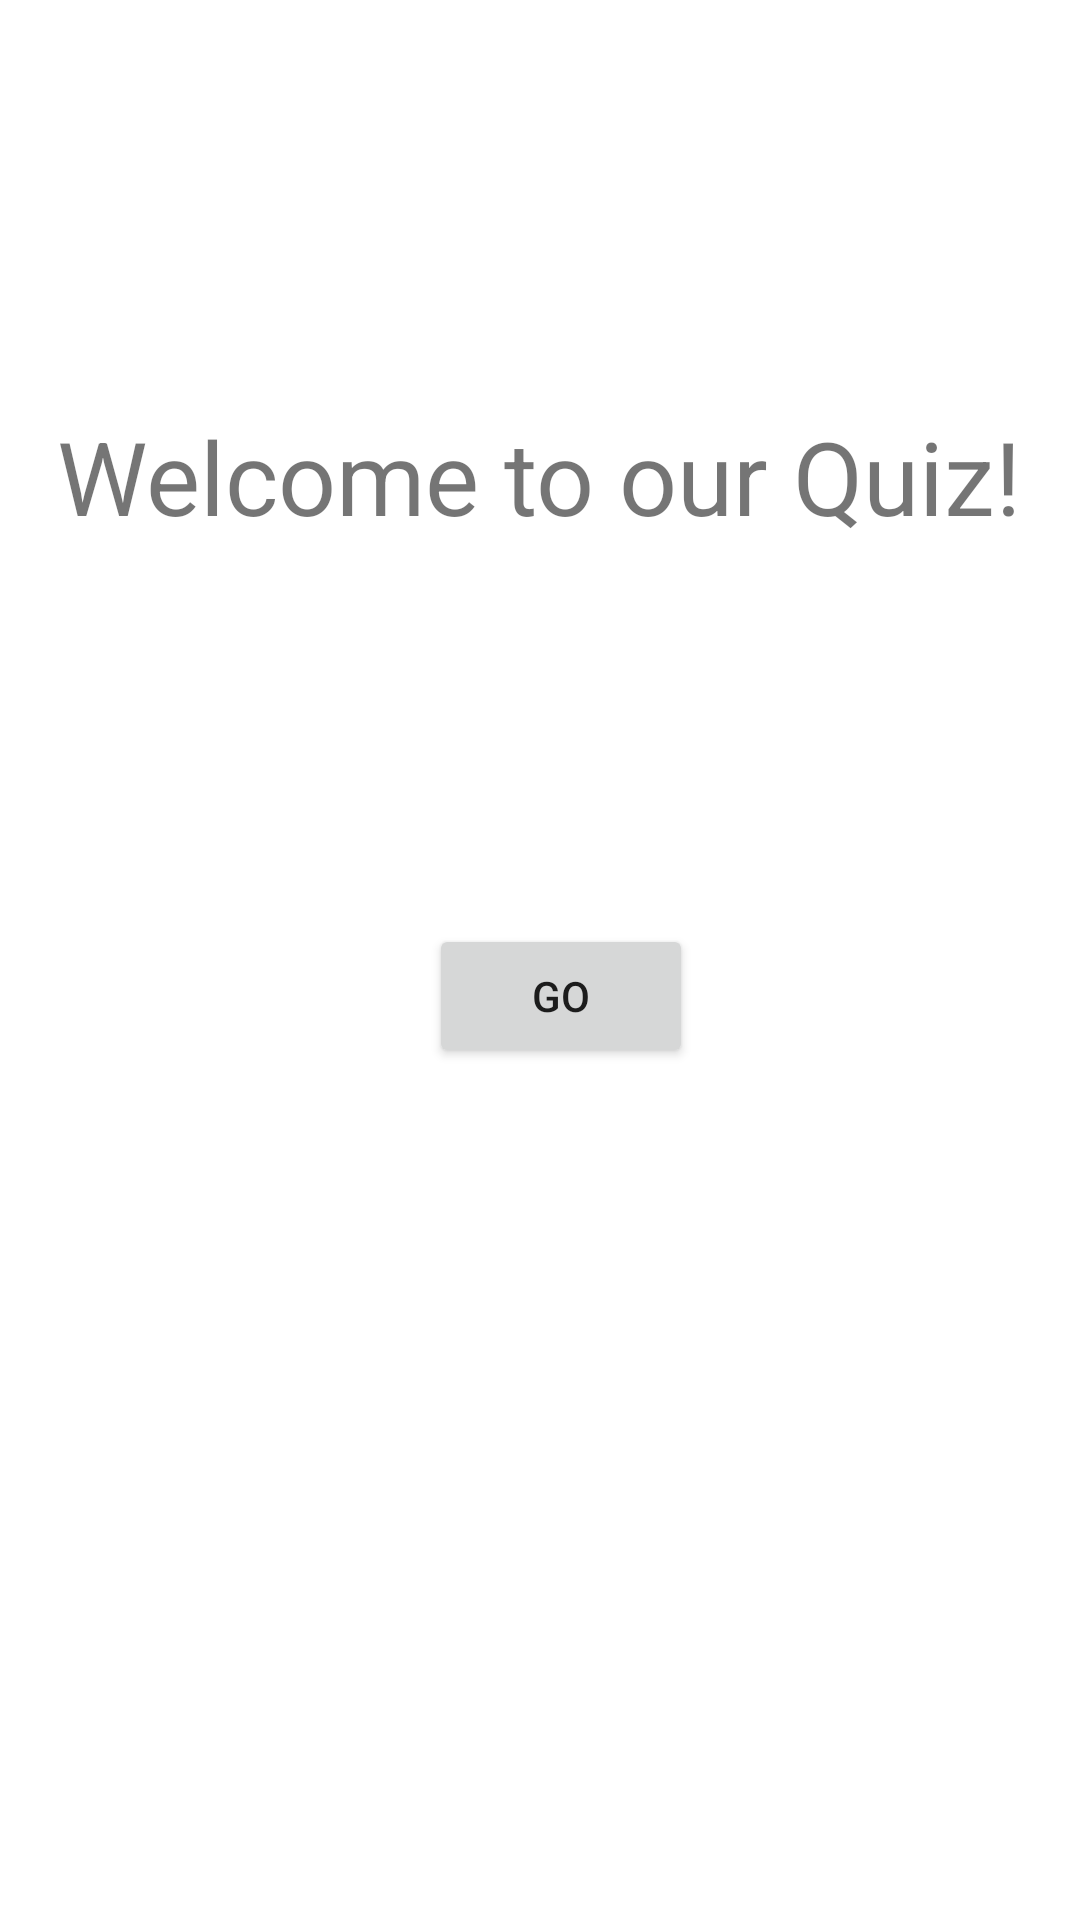

The Android layout XML behind this screen, and the referenced resources:
<!-- AndroidManifest.xml: application theme Theme.K2023_01_19b -->
<!-- res/layout/activity_splash_page.xml -->
<?xml version="1.0" encoding="utf-8"?>
<androidx.constraintlayout.widget.ConstraintLayout xmlns:android="http://schemas.android.com/apk/res/android"
    xmlns:app="http://schemas.android.com/apk/res-auto"
    xmlns:tools="http://schemas.android.com/tools"
    android:layout_width="match_parent"
    android:layout_height="match_parent"
    tools:context=".SplashPage">

    <TextView
        android:id="@+id/splash_view"
        android:layout_width="wrap_content"
        android:layout_height="wrap_content"
        android:layout_marginTop="136dp"
        android:text="Welcome to our Quiz!"
        android:textSize="34sp"
        app:layout_constraintEnd_toEndOf="parent"
        app:layout_constraintHorizontal_bias="0.498"
        app:layout_constraintStart_toStartOf="parent"
        app:layout_constraintTop_toTopOf="parent" />

    <Button
        android:id="@+id/launch_button"
        android:layout_width="wrap_content"
        android:layout_height="wrap_content"
        android:layout_marginBottom="284dp"
        android:text="Go"
        app:layout_constraintBottom_toBottomOf="parent"
        app:layout_constraintEnd_toEndOf="parent"
        app:layout_constraintHorizontal_bias="0.526"
        app:layout_constraintStart_toStartOf="parent" />
</androidx.constraintlayout.widget.ConstraintLayout>
<!-- resources referenced by this layout -->
<resources>
  <style name="Theme.K2023_01_19b" parent="Theme.MaterialComponents.DayNight.DarkActionBar">
          
          <item name="colorPrimary">@color/purple_500</item>
          <item name="colorPrimaryVariant">@color/purple_700</item>
          <item name="colorOnPrimary">@color/white</item>
          
          <item name="colorSecondary">@color/teal_200</item>
          <item name="colorSecondaryVariant">@color/teal_700</item>
          <item name="colorOnSecondary">@color/black</item>
          
          <item name="android:statusBarColor">?attr/colorPrimaryVariant</item>
          
      </style>
  <!-- not gathered from this repository: default colours our renderer supplied (Android Studio template values) -->
  <color name="purple_500">#FF6200EE</color>
  <color name="purple_700">#FF3700B3</color>
  <color name="teal_200">#FF03DAC5</color>
  <color name="teal_700">#FF018786</color>
  <color name="black">#FF000000</color>
  <color name="white">#FFFFFFFF</color>
</resources>
